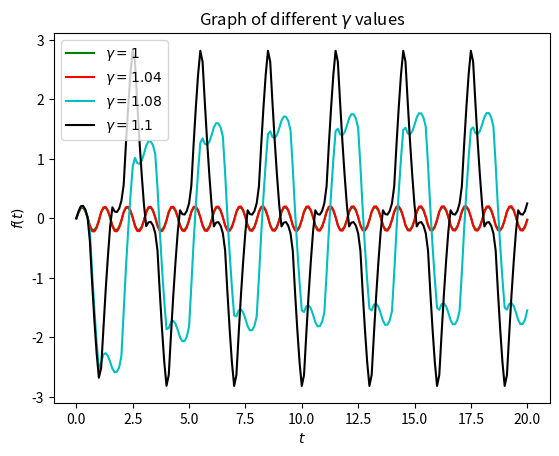

Generate this figure with matplotlib:
# [redacted]
#11/6/18
#Lesson 15: Chaos I

import numpy as np
import scipy.integrate as si
import matplotlib.pyplot as plt

#define initial conditions
O = 2*np.pi
O0 = 1.5*O
O02 = O0**2
gamma = [1.0,1.04,1.08,1.1]
T = 2*np.pi/O #2pi/omega
beta = O0/4

#create functions for different gammas
def F1(u,t):
    u3 =  -O02*np.sin(u[1]) -2*beta*u[0] + O02*np.cos(O*t)
    return [u[1],u3]

def F2(u,t):
    u3 =  -O02*np.sin(u[1]) -2*beta*u[0] + gamma[1]*O02*np.cos(O*t)
    return [u[1],u3]

def F3(u,t):
    u3 =  -O02*np.sin(u[1]) -2*beta*u[0] + gamma[2]*O02*np.cos(O*t)
    return [u[1],u3]

def F4(u,t):
    u3 =  -O02*np.sin(u[1]) -2*beta*u[0] + gamma[3]*O02*np.cos(O*t)
    return [u[1],u3]

#create initial conditions
t = np.linspace(0.0,20,201)
u0 = [0.0, 0.0]  

#solve using the odeint
u1 = si.odeint(F1,u0,t)
theta1= u1[:,0]

u2 = si.odeint(F2,u0,t)
theta2= u2[:,0]

u3 = si.odeint(F3,u0,t)
theta3= u3[:,0]

u4 = si.odeint(F4,u0,t)
theta4= u4[:,0]


#plot the t verses theta values for different gammas
plt.close()
plt.plot(t,theta1, color = 'g', label=r'$\gamma = 1$')
plt.plot(t,theta2, color = 'r', label=r'$\gamma = 1.04$')
plt.plot(t,theta3, color = 'c', label=r'$\gamma = 1.08$')
plt.plot(t,theta4, color = 'k', label=r'$\gamma = 1.1$')
plt.legend()
plt.ylabel(r'$f(t)$')
plt.xlabel(r'$t$')
plt.title(r'Graph of different $\gamma$ values')
plt.show()